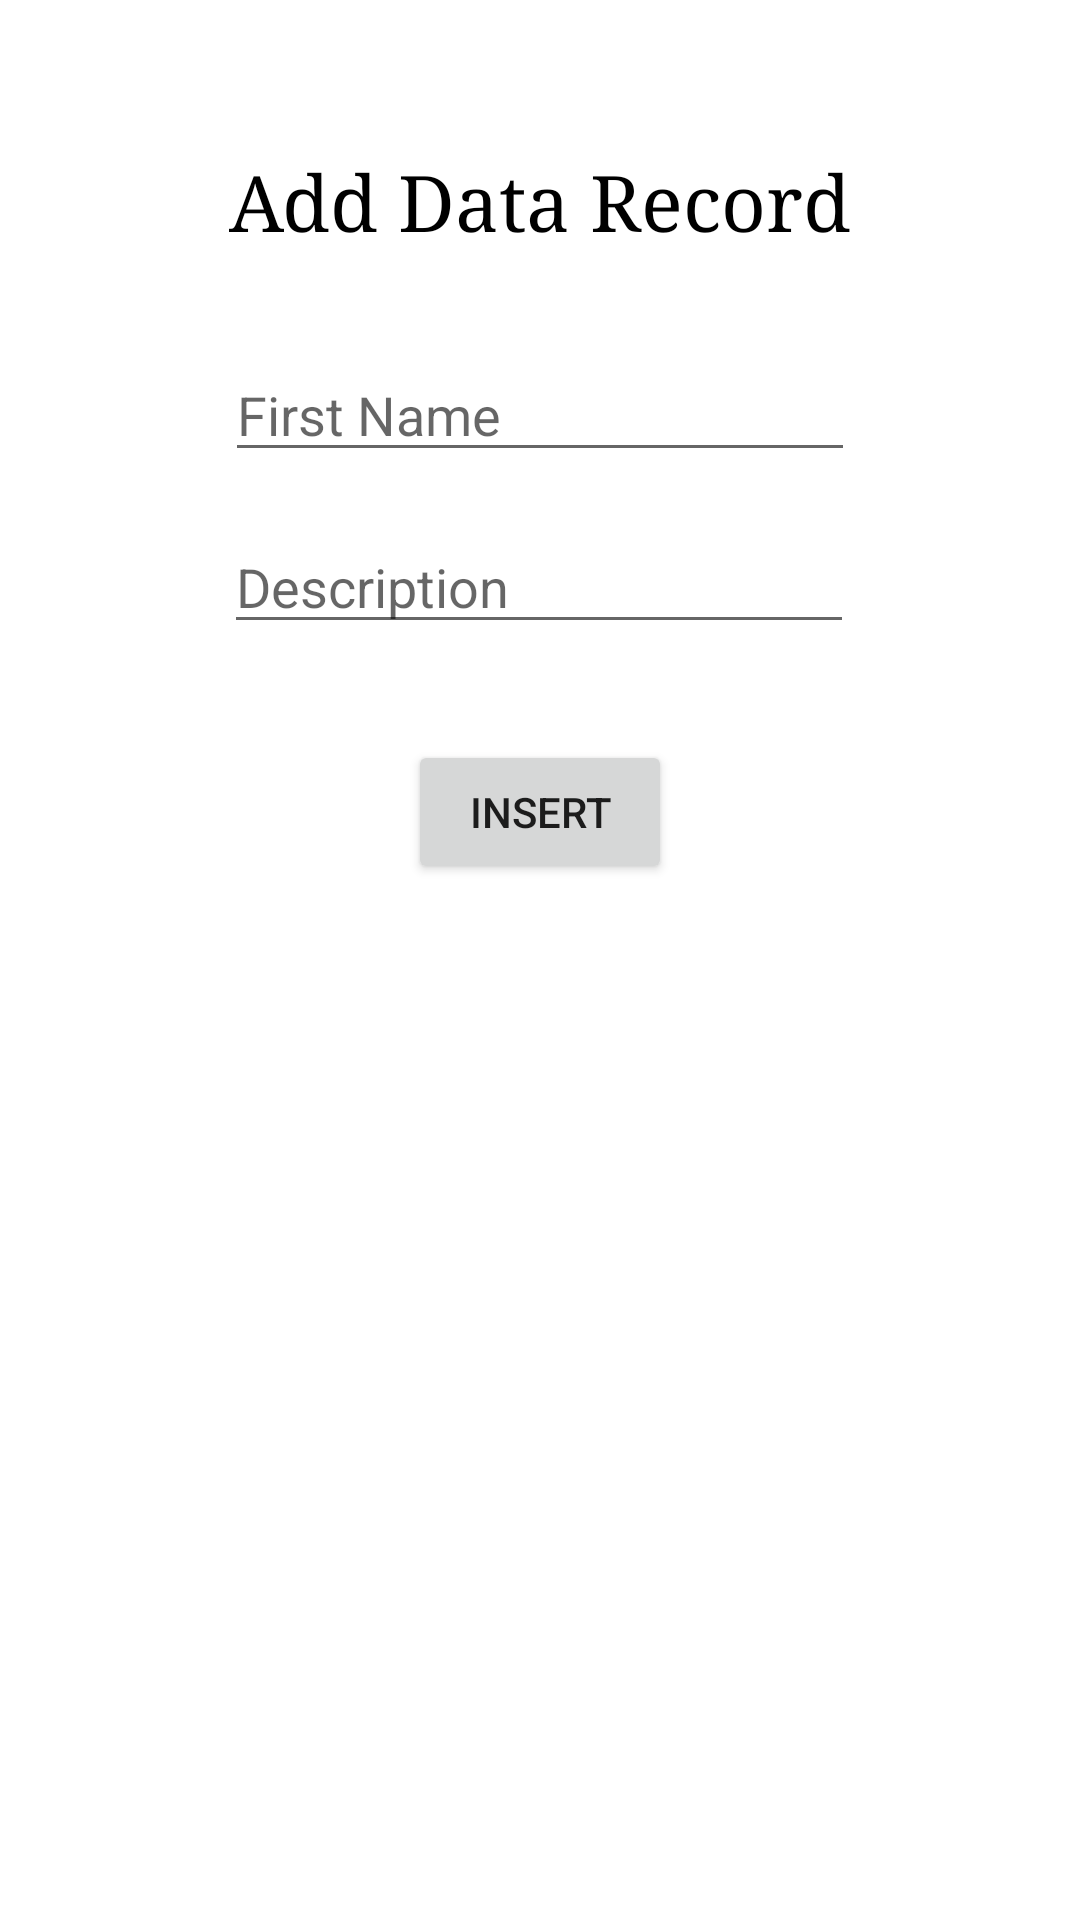

This screen was rendered from an Android layout file. Write that file and the resources it references.
<!-- AndroidManifest.xml: application theme Theme.TESTING -->
<!-- res/layout/record_form.xml -->
<?xml version="1.0" encoding="utf-8"?>
<androidx.constraintlayout.widget.ConstraintLayout xmlns:android="http://schemas.android.com/apk/res/android"
    xmlns:app="http://schemas.android.com/apk/res-auto"
    xmlns:tools="http://schemas.android.com/tools"
    android:layout_width="match_parent"
    android:layout_height="match_parent"
    tools:context=".MainActivity">

    <TextView
        android:id="@+id/textView"
        android:layout_width="wrap_content"
        android:layout_height="wrap_content"
        android:layout_marginTop="50dp"
        android:fontFamily="serif"
        android:text="Add Data Record"
        android:textColor="@color/black"
        android:textSize="26dp"
        app:layout_constraintLeft_toLeftOf="parent"
        app:layout_constraintRight_toRightOf="parent"
        app:layout_constraintTop_toTopOf="parent" />

    <EditText
        android:id="@+id/et_first_name"
        android:layout_width="wrap_content"
        android:layout_height="wrap_content"
        android:layout_marginTop="32dp"
        android:ems="10"
        android:hint="First Name"
        android:inputType="textPersonName"
        app:layout_constraintEnd_toEndOf="parent"
        app:layout_constraintStart_toStartOf="parent"
        app:layout_constraintTop_toBottomOf="@+id/textView" />

    <EditText
        android:id="@+id/et_last_name"
        android:layout_width="wrap_content"
        android:layout_height="wrap_content"
        android:layout_marginStart="100dp"
        android:layout_marginTop="16dp"
        android:layout_marginEnd="101dp"
        android:ems="10"
        android:hint="Description"
        android:inputType="textPersonName"
        app:layout_constraintEnd_toEndOf="parent"
        app:layout_constraintStart_toStartOf="parent"
        app:layout_constraintTop_toBottomOf="@+id/et_first_name" />



    <Button
        android:id="@+id/btn_write_data"
        android:layout_width="wrap_content"
        android:layout_height="wrap_content"
        android:layout_marginTop="32dp"
        android:text="Insert"
        app:layout_constraintEnd_toEndOf="parent"
        app:layout_constraintStart_toStartOf="parent"
        app:layout_constraintTop_toBottomOf="@+id/et_last_name" />


</androidx.constraintlayout.widget.ConstraintLayout>
<!-- resources referenced by this layout -->
<resources>
  <style name="Theme.TESTING" parent="Theme.MaterialComponents.DayNight.DarkActionBar">
          
          <item name="colorPrimary">@color/purple_500</item>
          <item name="colorPrimaryVariant">@color/purple_700</item>
          <item name="colorOnPrimary">@color/white</item>
          
          <item name="colorSecondary">@color/teal_200</item>
          <item name="colorSecondaryVariant">@color/teal_700</item>
          <item name="colorOnSecondary">@color/black</item>
          
          <item name="android:statusBarColor">?attr/colorPrimaryVariant</item>
          
      </style>
  <!-- not gathered from this repository: default colours our renderer supplied (Android Studio template values) -->
  <color name="purple_500">#FF6200EE</color>
  <color name="purple_700">#FF3700B3</color>
  <color name="teal_200">#FF03DAC5</color>
  <color name="teal_700">#FF018786</color>
  <color name="black">#FF000000</color>
  <color name="white">#FFFFFFFF</color>
</resources>
